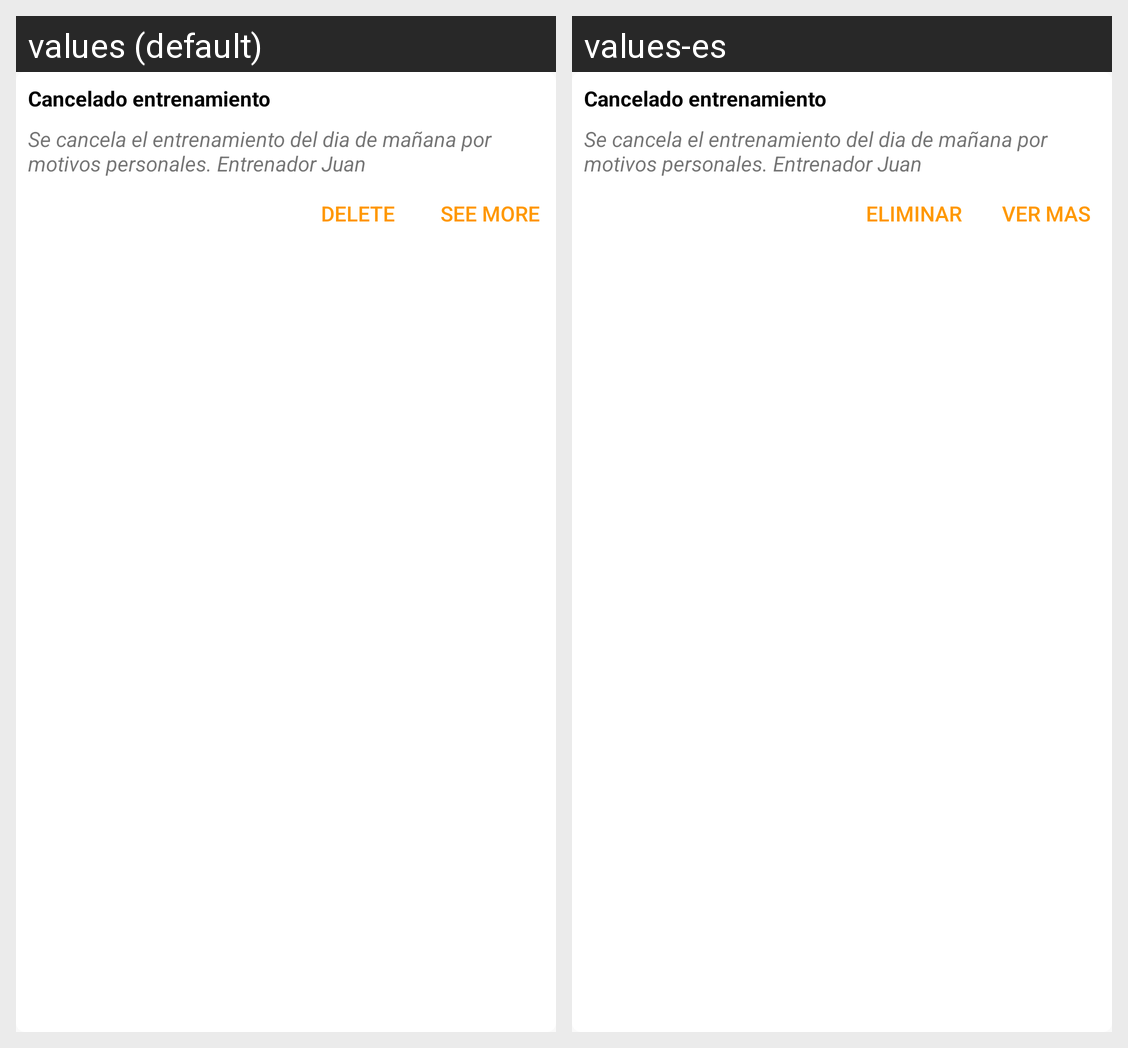

Translations of the strings shown on this Android screen, per locale in the grid:
Android screen res/layout/card_announcement.xml rendered under 2 locales, left to right: values (default), values-es. Device: Nexus 5 (rendered at 1080×1920; each locale shown at half size, 540×960, under a caption strip naming it); theme AppTheme.
Strings drawn on this screen, with the default value and each locale's value (text and hints the layout hard-codes, and strings that could not be matched under every locale, appear in the picture but are not listed):

delete
  values: Delete
  values-es: Eliminar

see_more
  values: SEE MORE
  values-es: VER MAS
